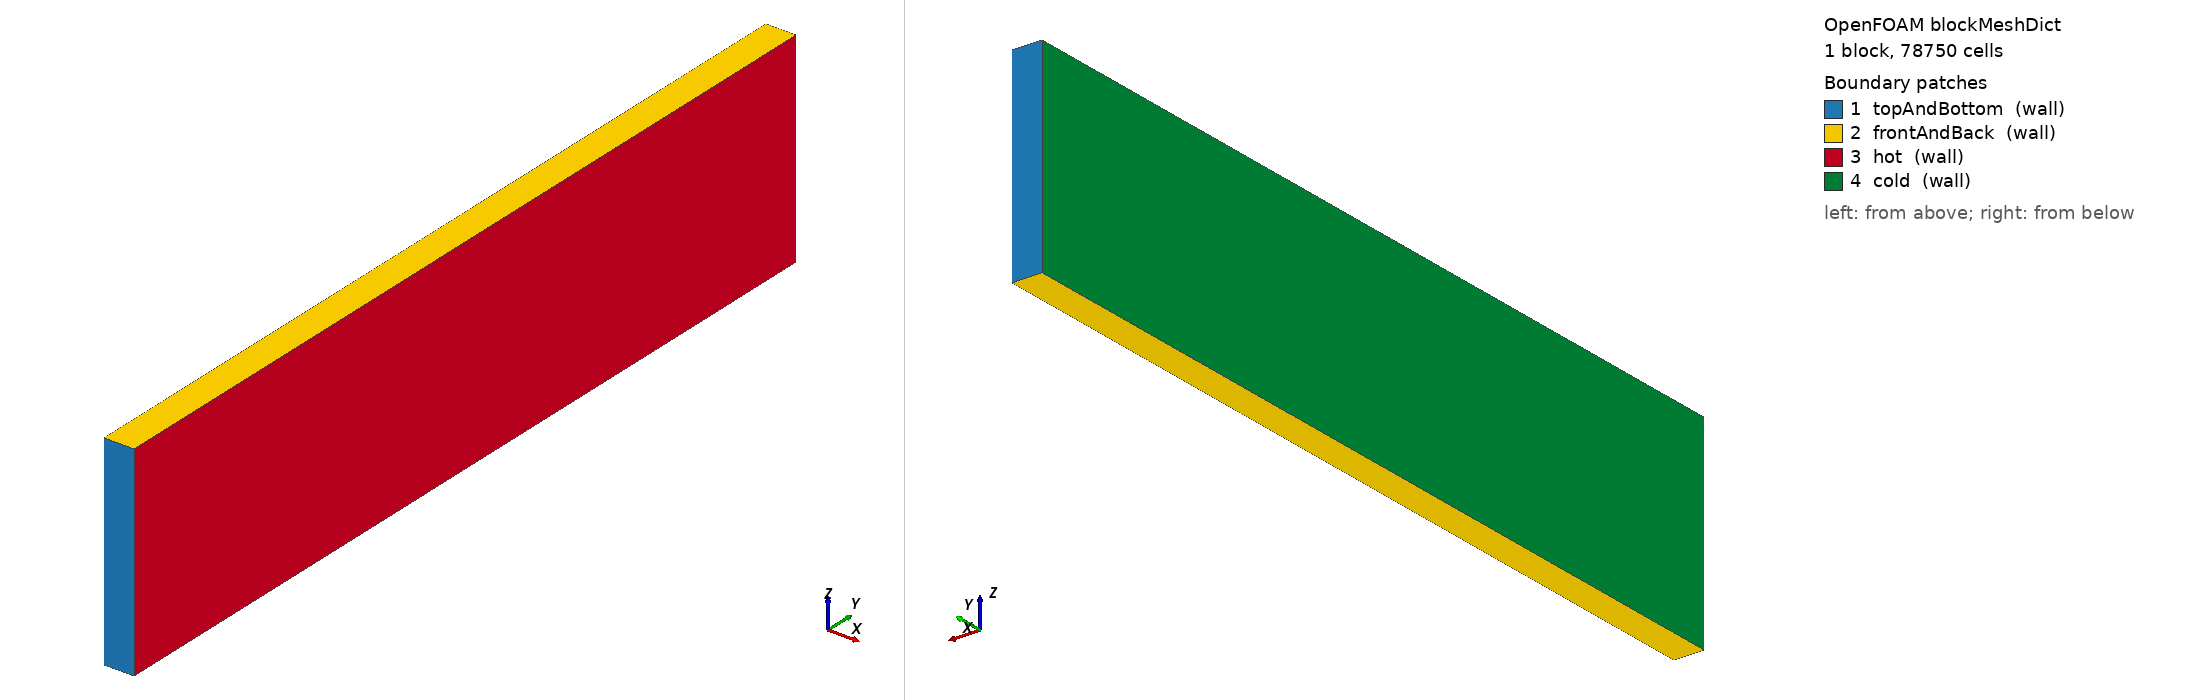

OpenFOAM case: the mesh blockMesh builds from blockMeshDict, 1 block(s), 78750 cells. Boundary patches (legend numbers): 1 topAndBottom (wall), 2 frontAndBack (wall), 3 hot (wall), 4 cold (wall). Left view from above one corner, right view from below the opposite corner. Boundary conditions: 8 field file(s) under 0/; 4 of 4 drawn patches have an entry in a shipped field file.

=== system/blockMeshDict ===
/*--------------------------------*- C++ -*----------------------------------*\
  =========                 |
  \\      /  F ield         | OpenFOAM: The Open Source CFD Toolbox
   \\    /   O peration     | Website:  https://openfoam.org
    \\  /    A nd           | Version:  14
     \\/     M anipulation  |
\*---------------------------------------------------------------------------*/
FoamFile
{
    format      ascii;
    class       dictionary;
    location    "system";
    object      blockMeshDict;
}
// * * * * * * * * * * * * * * * * * * * * * * * * * * * * * * * * * * * * * //

units [mm];

vertices
(
    ( 0     0  -260)
    (76     0  -260)
    (76  2180  -260)
    ( 0  2180  -260)
    ( 0     0   260)
    (76     0   260)
    (76  2180   260)
    ( 0  2180   260)
);

blocks
(
    hex (0 1 2 3 4 5 6 7) (35 150 15) simpleGrading (1 1 1)
);

boundary
(
    topAndBottom
    {
        type wall;
        faces
        (
            (0 1 5 4)
            (2 3 7 6)
        );
    }

    frontAndBack
    {
        type wall;
        faces
        (
            (4 5 6 7)
            (3 2 1 0)
        );
    }

    hot
    {
        type wall;
        faces
        (
            (6 5 1 2)
        );
    }

    cold
    {
        type wall;
        faces
        (
            (4 7 3 0)
        );
    }
);

// ************************************************************************* //


=== system/controlDict ===
/*--------------------------------*- C++ -*----------------------------------*\
  =========                 |
  \\      /  F ield         | OpenFOAM: The Open Source CFD Toolbox
   \\    /   O peration     | Website:  https://openfoam.org
    \\  /    A nd           | Version:  14
     \\/     M anipulation  |
\*---------------------------------------------------------------------------*/
FoamFile
{
    format      ascii;
    class       dictionary;
    location    "system";
    object      controlDict;
}
// * * * * * * * * * * * * * * * * * * * * * * * * * * * * * * * * * * * * * //

solver          fluid;

startFrom       startTime;

startTime       0;

stopAt          endTime;

endTime         1000;

deltaT          1;

writeControl    timeStep;

writeInterval   50;

purgeWrite      3;

writeFormat     ascii;

writePrecision  6;

writeCompression off;

timeFormat      general;

timePrecision   6;

runTimeModifiable true;

// ************************************************************************* //


=== 0/T ===
/*--------------------------------*- C++ -*----------------------------------*\
  =========                 |
  \\      /  F ield         | OpenFOAM: The Open Source CFD Toolbox
   \\    /   O peration     | Website:  https://openfoam.org
    \\  /    A nd           | Version:  14
     \\/     M anipulation  |
\*---------------------------------------------------------------------------*/
FoamFile
{
    format      ascii;
    class       volScalarField;
    location    "0";
    object      T;
}
// * * * * * * * * * * * * * * * * * * * * * * * * * * * * * * * * * * * * * //

dimensions      [temperature];

internalField   uniform 293;

boundaryField
{
    frontAndBack
    {
        type            zeroGradient;
    }

    topAndBottom
    {
        type            zeroGradient;
    }

    hot
    {
        type            fixedValue;
        value           uniform 307.75; // 34.6 degC
    }

    cold
    {
        type            fixedValue;
        value           uniform 288.15; // 15 degC
    }
}


// ************************************************************************* //


=== 0/U ===
/*--------------------------------*- C++ -*----------------------------------*\
  =========                 |
  \\      /  F ield         | OpenFOAM: The Open Source CFD Toolbox
   \\    /   O peration     | Website:  https://openfoam.org
    \\  /    A nd           | Version:  14
     \\/     M anipulation  |
\*---------------------------------------------------------------------------*/
FoamFile
{
    format      ascii;
    class       volVectorField;
    location    "0";
    object      U;
}
// * * * * * * * * * * * * * * * * * * * * * * * * * * * * * * * * * * * * * //

dimensions      [velocity];

internalField   uniform (0 0 0);

boundaryField
{
    frontAndBack
    {
        type            noSlip;
    }

    topAndBottom
    {
        type            noSlip;
    }

    hot
    {
        type            noSlip;
    }

    cold
    {
        type            noSlip;
    }
}


// ************************************************************************* //


=== 0/alphat ===
/*--------------------------------*- C++ -*----------------------------------*\
  =========                 |
  \\      /  F ield         | OpenFOAM: The Open Source CFD Toolbox
   \\    /   O peration     | Website:  https://openfoam.org
    \\  /    A nd           | Version:  14
     \\/     M anipulation  |
\*---------------------------------------------------------------------------*/
FoamFile
{
    format      ascii;
    class       volScalarField;
    location    "0";
    object      alphat;
}
// * * * * * * * * * * * * * * * * * * * * * * * * * * * * * * * * * * * * * //

dimensions      [dynamicDiffusivity];

internalField   uniform 0;

boundaryField
{
    frontAndBack
    {
        type            compressible::alphatWallFunction;
        Prt             0.85;
        value           uniform 0;
    }
    topAndBottom
    {
        type            compressible::alphatWallFunction;
        Prt             0.85;
        value           uniform 0;
    }
    hot
    {
        type            compressible::alphatWallFunction;
        Prt             0.85;
        value           uniform 0;
    }
    cold
    {
        type            compressible::alphatWallFunction;
        Prt             0.85;
        value           uniform 0;
    }
}


// ************************************************************************* //


=== 0/epsilon ===
/*--------------------------------*- C++ -*----------------------------------*\
  =========                 |
  \\      /  F ield         | OpenFOAM: The Open Source CFD Toolbox
   \\    /   O peration     | Website:  https://openfoam.org
    \\  /    A nd           | Version:  14
     \\/     M anipulation  |
\*---------------------------------------------------------------------------*/
FoamFile
{
    format      ascii;
    class       volScalarField;
    location    "0";
    object      epsilon;
}
// * * * * * * * * * * * * * * * * * * * * * * * * * * * * * * * * * * * * * //

dimensions      [turbulentEpsilon];

internalField   uniform 4e-06;

boundaryField
{
    frontAndBack
    {
        type            epsilonWallFunction;
        value           uniform 4e-06;
    }
    topAndBottom
    {
        type            epsilonWallFunction;
        value           uniform 4e-06;
    }
    hot
    {
        type            epsilonWallFunction;
        value           uniform 4e-06;
    }
    cold
    {
        type            epsilonWallFunction;
        value           uniform 4e-06;
    }
}


// ************************************************************************* //


=== 0/k ===
/*--------------------------------*- C++ -*----------------------------------*\
  =========                 |
  \\      /  F ield         | OpenFOAM: The Open Source CFD Toolbox
   \\    /   O peration     | Website:  https://openfoam.org
    \\  /    A nd           | Version:  14
     \\/     M anipulation  |
\*---------------------------------------------------------------------------*/
FoamFile
{
    format      ascii;
    class       volScalarField;
    location    "0";
    object      k;
}
// * * * * * * * * * * * * * * * * * * * * * * * * * * * * * * * * * * * * * //

dimensions      [turbulentKineticEnergy];

internalField   uniform 3.75e-04;

boundaryField
{
    frontAndBack
    {
        type            kqRWallFunction;
        value           uniform 3.75e-04;
    }
    topAndBottom
    {
        type            kqRWallFunction;
        value           uniform 3.75e-04;
    }
    hot
    {
        type            kqRWallFunction;
        value           uniform 3.75e-04;
    }
    cold
    {
        type            kqRWallFunction;
        value           uniform 3.75e-04;
    }
}


// ************************************************************************* //


=== 0/nut ===
/*--------------------------------*- C++ -*----------------------------------*\
  =========                 |
  \\      /  F ield         | OpenFOAM: The Open Source CFD Toolbox
   \\    /   O peration     | Website:  https://openfoam.org
    \\  /    A nd           | Version:  14
     \\/     M anipulation  |
\*---------------------------------------------------------------------------*/
FoamFile
{
    format      ascii;
    class       volScalarField;
    location    "0";
    object      nut;
}
// * * * * * * * * * * * * * * * * * * * * * * * * * * * * * * * * * * * * * //

dimensions      [turbulentViscosity];

internalField   uniform 0;

boundaryField
{
    frontAndBack
    {
        type            nutUWallFunction;
        value           uniform 0;
    }
    topAndBottom
    {
        type            nutUWallFunction;
        value           uniform 0;
    }
    hot
    {
        type            nutUWallFunction;
        value           uniform 0;
    }
    cold
    {
        type            nutUWallFunction;
        value           uniform 0;
    }
}


// ************************************************************************* //


=== 0/omega ===
/*--------------------------------*- C++ -*----------------------------------*\
  =========                 |
  \\      /  F ield         | OpenFOAM: The Open Source CFD Toolbox
   \\    /   O peration     | Website:  https://openfoam.org
    \\  /    A nd           | Version:  14
     \\/     M anipulation  |
\*---------------------------------------------------------------------------*/
FoamFile
{
    format      ascii;
    class       volScalarField;
    location    "0";
    object      omega;
}
// * * * * * * * * * * * * * * * * * * * * * * * * * * * * * * * * * * * * * //

dimensions      [turbulentOmega];

internalField   uniform 0.12;

boundaryField
{
    frontAndBack
    {
        type            omegaWallFunction;
        value           uniform 0.12;
    }
    topAndBottom
    {
        type            omegaWallFunction;
        value           uniform 0.12;
    }
    hot
    {
        type            omegaWallFunction;
        value           uniform 0.12;
    }
    cold
    {
        type            omegaWallFunction;
        value           uniform 0.12;
    }
}


// ************************************************************************* //


=== 0/p ===
/*--------------------------------*- C++ -*----------------------------------*\
  =========                 |
  \\      /  F ield         | OpenFOAM: The Open Source CFD Toolbox
   \\    /   O peration     | Website:  https://openfoam.org
    \\  /    A nd           | Version:  14
     \\/     M anipulation  |
\*---------------------------------------------------------------------------*/
FoamFile
{
    format      ascii;
    class       volScalarField;
    location    "0";
    object      p;
}
// * * * * * * * * * * * * * * * * * * * * * * * * * * * * * * * * * * * * * //

dimensions      [pressure];

internalField   uniform 1e5;

boundaryField
{
    frontAndBack
    {
        type            calculated;
        value           $internalField;
    }

    topAndBottom
    {
        type            calculated;
        value           $internalField;
    }

    hot
    {
        type            calculated;
        value           $internalField;
    }

    cold
    {
        type            calculated;
        value           $internalField;
    }
}


// ************************************************************************* //
